Dataset: model_smalea (GitHub, Heparia/model_smalea). Classes: bukan daun, ganja, jambu biji, jati blanda, jungrahab, katuk, keji beling, kemuning, koka, kumis kucing, saga, salam leaf, seledri, sereh, sirih, sirsak, tapak liman, teh, tempuyung, urang aring.

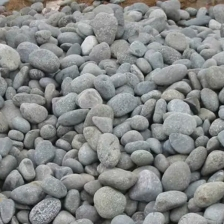
Label: bukan daun

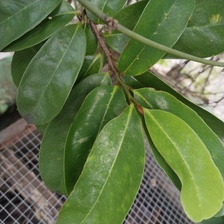
Label: sirsak

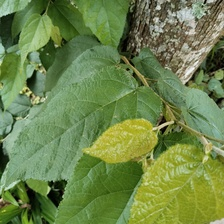
Label: jati blanda

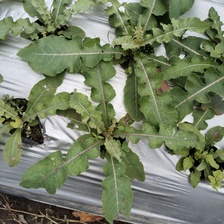
Label: tempuyung

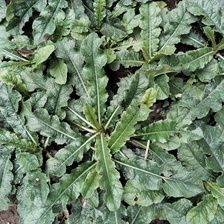
Label: tapak liman

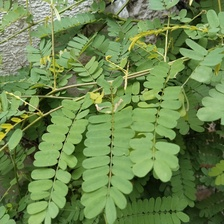
Label: saga
